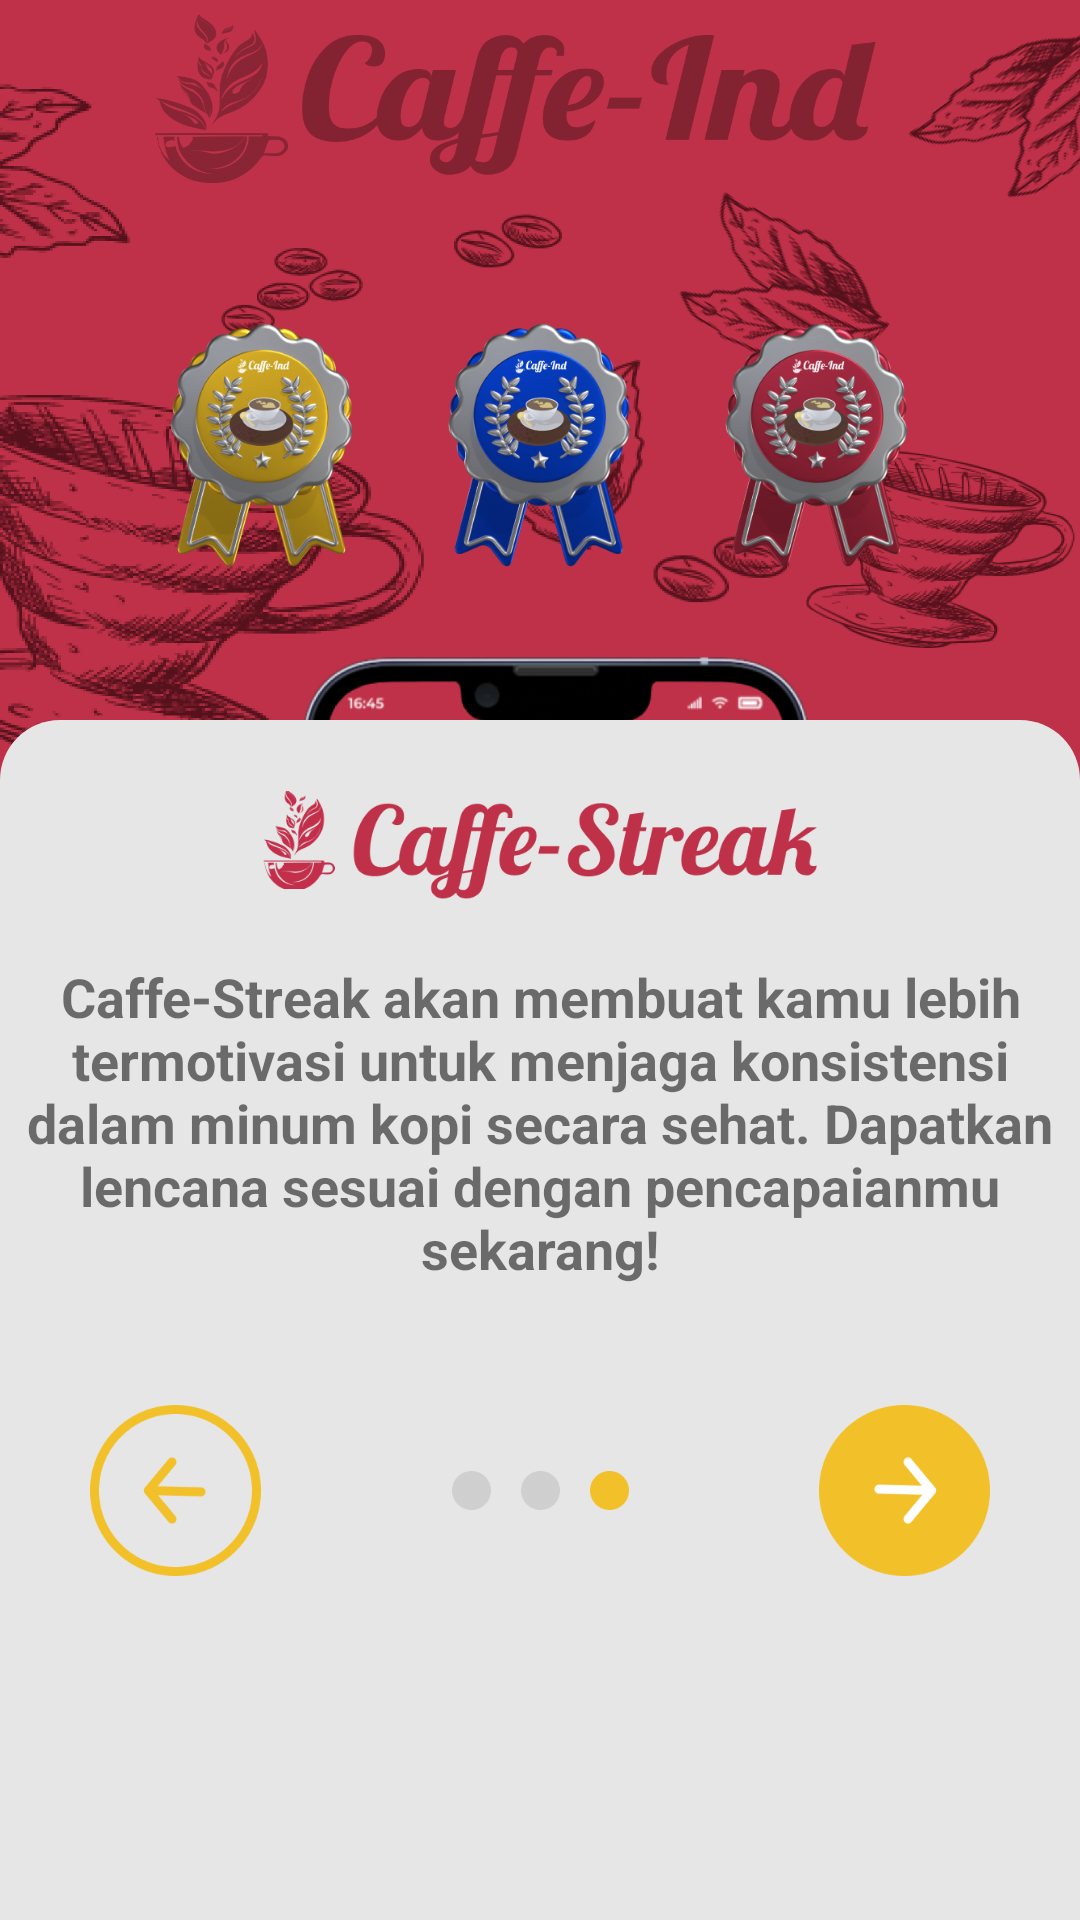

This screen was rendered from an Android layout file. Write that file and the resources it references.
<!-- AndroidManifest.xml: application theme Theme.AIRIN -->
<!-- res/layout/activity_info_caffe_streak.xml -->
<?xml version="1.0" encoding="utf-8"?>
<LinearLayout xmlns:android="http://schemas.android.com/apk/res/android"
    xmlns:app="http://schemas.android.com/apk/res-auto"
    xmlns:tools="http://schemas.android.com/tools"
    android:layout_width="match_parent"
    android:layout_height="match_parent"
    tools:context=".InfoCaffeStreak"
    android:background="@color/primary"
    android:orientation="vertical">
    <RelativeLayout
        android:layout_width="match_parent"
        android:layout_height="match_parent"
        android:background="@drawable/watermark_coffee">

        <ImageView
            android:layout_marginTop="100dp"
            android:layout_width="match_parent"
            android:layout_height="100dp"
            android:src="@drawable/info4atas"/>
        <ImageView
            android:layout_marginTop="200dp"
            android:layout_width="match_parent"
            android:layout_height="380dp"
            android:src="@drawable/info4bawah"/>

        <LinearLayout
            android:layout_width="match_parent"
            android:layout_height="400dp"
            android:background="@drawable/background"
            android:orientation="vertical"
            android:layout_alignParentBottom="true">
            <ImageView
                android:layout_marginTop="20dp"
                android:layout_width="185dp"
                android:layout_height="40dp"
                android:background="@drawable/caffestreakred"
                android:layout_gravity="center"/>
            <TextView
                android:layout_width="350dp"
                android:layout_height="wrap_content"
                android:layout_marginTop="20dp"
                android:layout_marginLeft="30dp"
                android:layout_marginRight="30dp"
                android:gravity="center"
                android:layout_gravity="center"
                android:text="Caffe-Streak akan membuat kamu lebih termotivasi untuk menjaga konsistensi dalam minum kopi secara sehat. Dapatkan lencana sesuai dengan pencapaianmu sekarang!"
                android:textStyle="bold"
                android:textAlignment="center"
                android:textSize="18dp">
            </TextView>
            <LinearLayout
                android:layout_marginTop="40dp"
                android:layout_width="300dp"
                android:layout_height="wrap_content"
                android:orientation="horizontal"
                android:layout_gravity="center"
                android:gravity="center">
                <ImageView
                    android:layout_width="57dp"
                    android:layout_height="57dp"
                    android:background="@drawable/btnprevinfo"/>
                <TextView
                    android:layout_width="match_parent"
                    android:layout_height="wrap_content"
                    android:layout_weight="1"/>
                <ImageView
                    android:layout_width="13dp"
                    android:layout_height="13dp"
                    android:background="@drawable/bulletgrey"
                    android:layout_marginRight="10dp"/>
                <ImageView
                    android:layout_width="13dp"
                    android:layout_height="13dp"
                    android:background="@drawable/bulletgrey"/>
                <ImageView
                    android:layout_width="13dp"
                    android:layout_height="13dp"
                    android:background="@drawable/bulletyellow"
                    android:layout_marginLeft="10dp"/>
                <TextView
                    android:layout_width="match_parent"
                    android:layout_height="wrap_content"
                    android:layout_weight="1"/>
                <ImageView
                    android:layout_width="57dp"
                    android:layout_height="57dp"
                    android:background="@drawable/btnnextinfo"/>

            </LinearLayout>
        </LinearLayout>
    </RelativeLayout>
</LinearLayout>
<!-- resources referenced by this layout -->
<resources>
  <color name="primary">#BF3148</color>
  <!-- drawable background (drawable) -->
  <?xml version="1.0" encoding="utf-8"?>
  <shape xmlns:android="http://schemas.android.com/apk/res/android">
      <solid android:color="@color/background"/>
      <corners android:topLeftRadius="20dp"
          android:topRightRadius="20dp"/>
  </shape>
  <!-- drawable btnnextinfo: png bitmap (drawable, 4922 bytes) -->
  <!-- drawable btnprevinfo: png bitmap (drawable, 6944 bytes) -->
  <!-- drawable bulletgrey: png bitmap (drawable, 714 bytes) -->
  <!-- drawable bulletyellow: png bitmap (drawable, 910 bytes) -->
  <!-- drawable caffestreakred: png bitmap (drawable, 25057 bytes) -->
  <!-- drawable info4atas: png bitmap (drawable, 266512 bytes) -->
  <!-- drawable info4bawah: png bitmap (drawable, 433173 bytes) -->
  <!-- drawable watermark_coffee: png bitmap (drawable, 996685 bytes) -->
  <style name="Theme.AIRIN" parent="Theme.AppCompat.DayNight.NoActionBar">
          
          <item name="colorPrimary">@color/purple_500</item>
          <item name="colorPrimaryVariant">@color/purple_700</item>
          <item name="colorOnPrimary">@color/white</item>
          
          <item name="colorSecondary">@color/teal_200</item>
          <item name="colorSecondaryVariant">@color/teal_700</item>
          <item name="colorOnSecondary">@color/black</item>
          
          <item name="android:statusBarColor">?attr/colorPrimaryVariant</item>
          
      </style>
  <color name="background">#E6E6E6</color>
  <color name="purple_500">#FF6200EE</color>
  <color name="purple_700">#FF3700B3</color>
  <color name="white">#FFFFFFFF</color>
  <color name="teal_200">#FF03DAC5</color>
  <color name="teal_700">#FF018786</color>
  <color name="black">#FF000000</color>
</resources>
